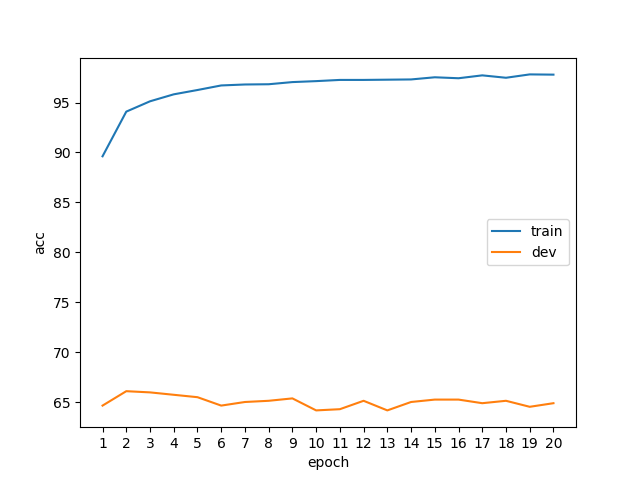

The data file committed next to this chart (first rows):
epoch, phase, acc
1, train, 89.62
1, dev, 64.66
2, train, 94.09
2, dev, 66.11
3, train, 95.12
3, dev, 65.99
4, train, 95.82
4, dev, 65.75
5, train, 96.25
5, dev, 65.5
6, train, 96.71
6, dev, 64.66
7, train, 96.8
7, dev, 65.02
8, train, 96.83
8, dev, 65.14
9, train, 97.04
9, dev, 65.38
10, train, 97.14
10, dev, 64.18
11, train, 97.26
11, dev, 64.3
12, train, 97.26
12, dev, 65.14
13, train, 97.28
13, dev, 64.18
14, train, 97.31
14, dev, 65.02
15, train, 97.52
15, dev, 65.26
16, train, 97.43
16, dev, 65.26
17, train, 97.72
17, dev, 64.9
18, train, 97.48
18, dev, 65.14
19, train, 97.81
19, dev, 64.54
20, train, 97.79
20, dev, 64.9
